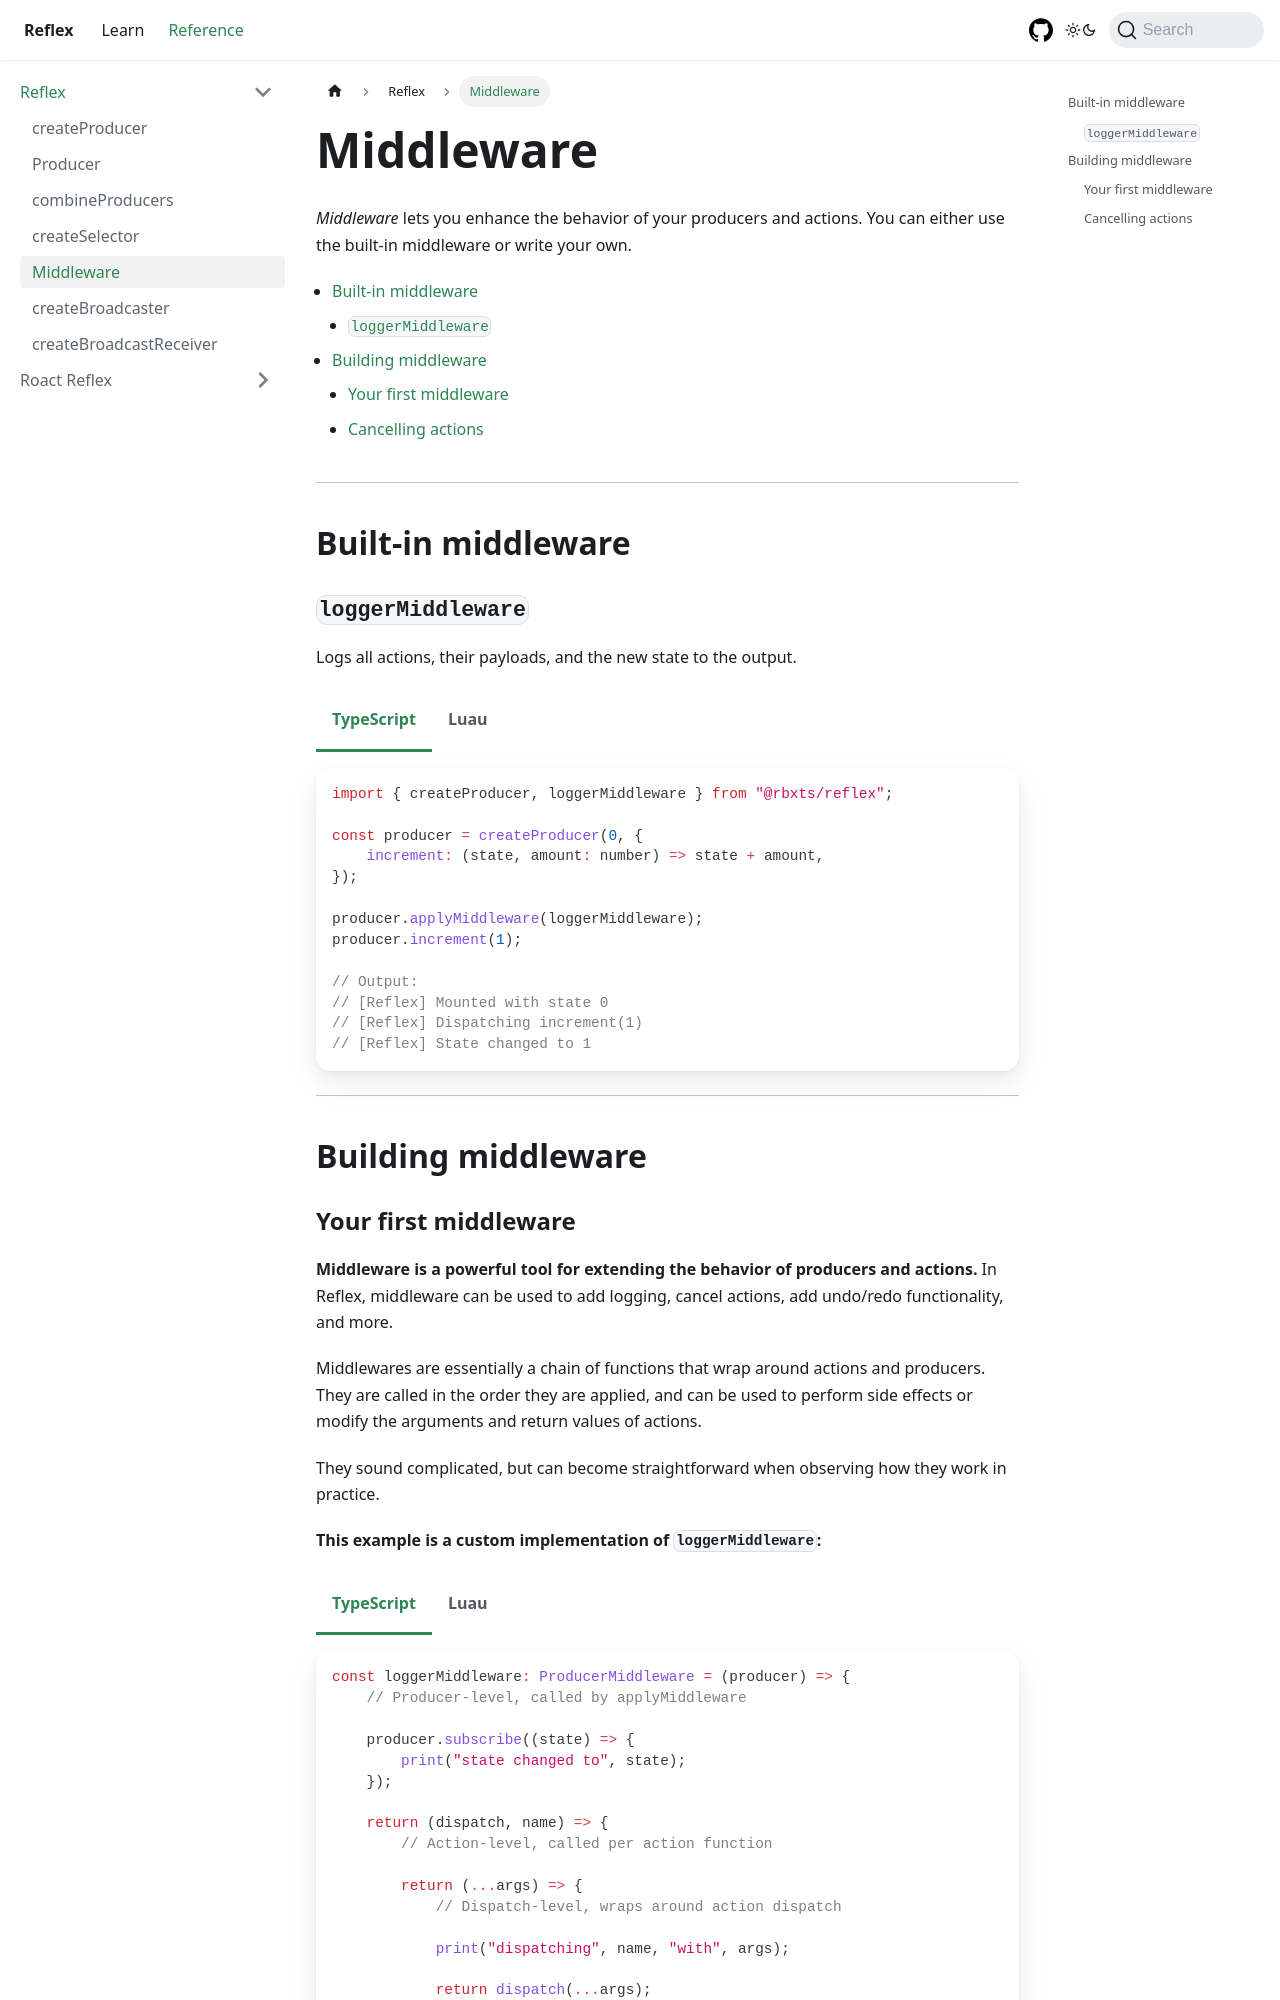

repository: littensy/reflex · page: docs/reference/reflex/middleware/index.html · generator: docusaurus

---
sidebar_position: 5
description: Middleware functions provided by Reflex.
---

import Tabs from "@theme/Tabs";
import TabItem from "@theme/TabItem";
import TOCInline from "@theme/TOCInline";

# Middleware

_Middleware_ lets you enhance the behavior of your producers and actions. You can either use the built-in middleware or write your own.

<TOCInline toc={toc} />

---

## Built-in middleware

### `loggerMiddleware`

Logs all actions, their payloads, and the new state to the output.

<Tabs groupId="languages">
<TabItem value="TypeScript" default>

```ts
import { createProducer, loggerMiddleware } from "@rbxts/reflex";

const producer = createProducer(0, {
	increment: (state, amount: number) => state + amount,
});

producer.applyMiddleware(loggerMiddleware);
producer.increment(1);

// Output:
// [Reflex] Mounted with state 0
// [Reflex] Dispatching increment(1)
// [Reflex] State changed to 1
```

</TabItem>
<TabItem value="Luau">

```lua
local Reflex = require(ReplicatedStorage.Packages.Reflex)

local producer = Reflex.createProducer(0, {
    increment = function(state, amount: number)
        return state + amount
    end,
})

producer:applyMiddleware(Reflex.loggerMiddleware)
producer.increment(1)

-- Output:
-- [Reflex] Mounted with state 0
-- [Reflex] Dispatching increment(1)
-- [Reflex] State changed to 1
```

</TabItem>
</Tabs>

---

## Building middleware
